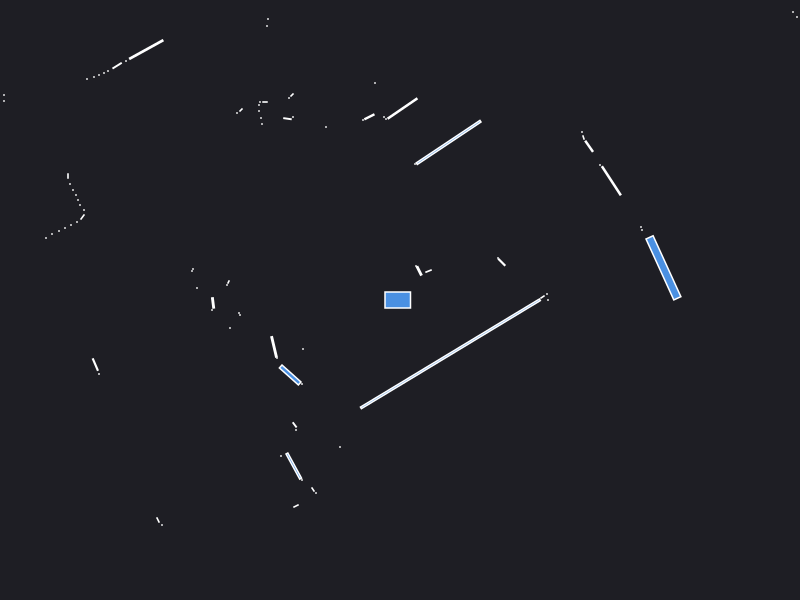

The table this chart was drawn from, first rows:
0.000000	0.000000	0.049500
2.59	0.37	0.000441
1.48	0.000000	0.000441
1.425	0.03	0.002064
1.47	0.06	0.000441
2.634	0.3216	0.2441
2.42	0.7	0.000441
2.41	0.73	0.000441
1.018	0.3775	0.007225
0.98	0.42	0.000441
2.114	1.192	0.06417
2	1.35	0.000441
3.97	2.83	0.000441
3.93	2.88	0.000441
1.891	1.537	0.01232
1.835	1.625	0.001557
1.82	1.68	0.000441
0.2853	0.2891	0.002949
0.17	0.33	0.000441
0.192	0.291	0.007632
0.16	0.34	0.000441
0.4862	1.576	0.3077
0.15	1.36	0.000441
0.025	1.915	0.06999
-0.14	1.81	0.000441
-0.16	1.83	0.000441
-0.25	2.17	0.000441
-0.306	1.832	0.008064
-0.37	1.8	0.000441
-1.18	3.79	0.000441
-1.24	3.81	0.000441
-1.48	4.19	0.000441
-1.54	4.19	0.000441
-0.74	1.73	0.000441
-1.32	2.81	0.000441
-1.33	2.74	0.000441
-1.08	2.05	0.001657
-1.11	2.02	0.000441
-1.07	1.83	0.000441
-1.125	1.813	0.003099
-1.35	1.98	0.001260
-1.4	1.98	0.000441
-1.41	1.95	0.000441
-1.41	1.89	0.000441
-1.39	1.82	0.000441
-1.38	1.76	0.000441
-1.59	1.9	0.001657
-1.63	1.87	0.000441
-2.537	2.504	0.07531
-2.74	2.39	0.000441
-2.829	2.343	0.007525
-2.92	2.29	0.000441
-2.96	2.27	0.000441
-3.01	2.25	0.000441
-3.06	2.23	0.000441
-3.13	2.21	0.000441
-5.17	3.37	0.000441
-5.06	3.22	0.000441
-4.98	3.07	0.000441
-4.88	2.93	0.000441
-4.77	2.79	0.000441
... 52 more rows
